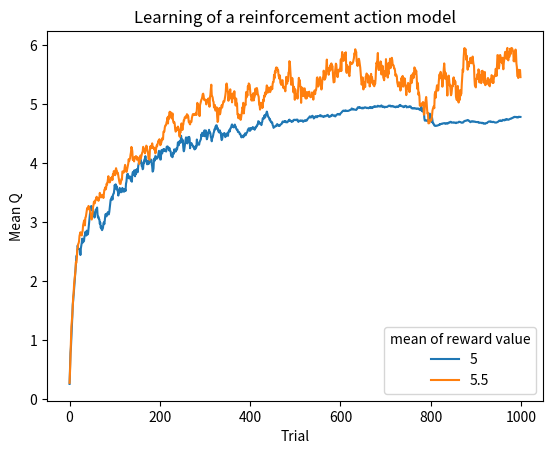

Python code for this plot:
'''
15.2.1 - THeories of Reinforcement Learning

"The basic assumption of reinforcement learning is that 
an agent (e.g., a rat or human) learns to attach values 
to states of the environment, actions, or combinations 
of states and actions."

"Let’s start off with the simplest case where an agent 
learns about the values attached to actions."

Here in this example:
We setup an agent/subject who must repeatedly decide 
between 2 different actions.
They make a decision each trial, and their reward 
predictions get updated according to the reward from
each (previous) trial.
'''

from __future__ import division

import numpy as np
import pandas as pd

import seaborn as sea
import matplotlib.pyplot as plt; plt.ion()


'''
Choose some model parameters.

Epsilon is the probability that the agent chooses
the action randomly, and so epsilon-1 is the 
probability that the agent is "greedy" and takes 
the action that offers the highest reward.

Alpha is the learning rate.
'''

N_TRIALS = 1000 # per run
N_RUNS = 1000

EPSILON = 0.1
ALPHA = 0.1



'''
Each of 2 possible actions (or "arms") has a reward value.
These reward values are picked from normal distributions
with their own mean and std.
We pick them here, and build a dataframe that holds them.
Again, this dataframe will hold the TRUE reward values 
for each trial, which are the same for each run.
'''

REWARD_PARAMS = dict(
    action1= {'mu':5,   'sd':1},
    action2= {'mu':5.5, 'sd':1},
    )

reward_action1 = np.random.normal(
    REWARD_PARAMS['action1']['mu'],
    REWARD_PARAMS['action1']['sd'], size=[N_TRIALS,1])   # (r1)
reward_action2 = np.random.normal(
    REWARD_PARAMS['action2']['mu'],
    REWARD_PARAMS['action2']['sd'], size=[N_TRIALS,1])   # (r2)
reward_vals = np.hstack([reward_action1,reward_action2]) # (r)



'''
Build a structure to save results.

Each run will save all the results from individual trials,
and then add them to this array. So it ends up being a linear
combination of results from all runs.
'''

q_results = np.zeros_like(reward_vals) # (Qrecord)



'''
What will happen is the subject will make a reward PREDICTION
each trial, and the error will be relative to these TRUE values.
'''

for run in range(N_RUNS):

    '''
    q refers to reward value.
    In this case, it represents the agent's estimate of how much
    it will be rewarded for all the possible actions it could take.
    There are only 2 arms/actions, so q has 2 columns.
    It gets initialized with random reward values for the run.
    They start as random reward values, then get updated within
    a run as the subject chooses actions and gets rewards.
    '''
    # the EXPECTED reward, which will accumulate over trials
    cum_q = np.random.normal(0,.001,size=2) # (Q)

    # to hold results (see above description)
    q_run_results = np.zeros_like(reward_vals) # (QthisRun)


    for trial in range(N_TRIALS):

        # person first chooses an action
        if np.random.rand() < EPSILON:
            # random action selection
            action_num = np.random.randint(2)
        else:
            # greedy selection (that with highest reward)
            action_num = np.where(cum_q==cum_q.max())[0][0]

        # learn from the reward, and apply the learning rate
        prediction_error = ALPHA*(reward_vals[trial,action_num]-cum_q[action_num])
        # update the reward values for this RUN by adding them
        cum_q[action_num] += prediction_error
        # save the current trial prediction error BEFORE it gets updated again
        q_run_results[trial,:] = cum_q


    # save results by adding them together from each run (so final Q is linear combo of all run Qs)
    q_results = q_results + q_run_results



plt.plot(q_results[:,0]/N_RUNS, label='5')
plt.plot(q_results[:,1]/N_RUNS, label='5.5')
plt.legend(title='mean of reward value')
plt.title('Learning of a reinforcement action model')
plt.ylabel('Mean Q')
plt.xlabel('Trial')

